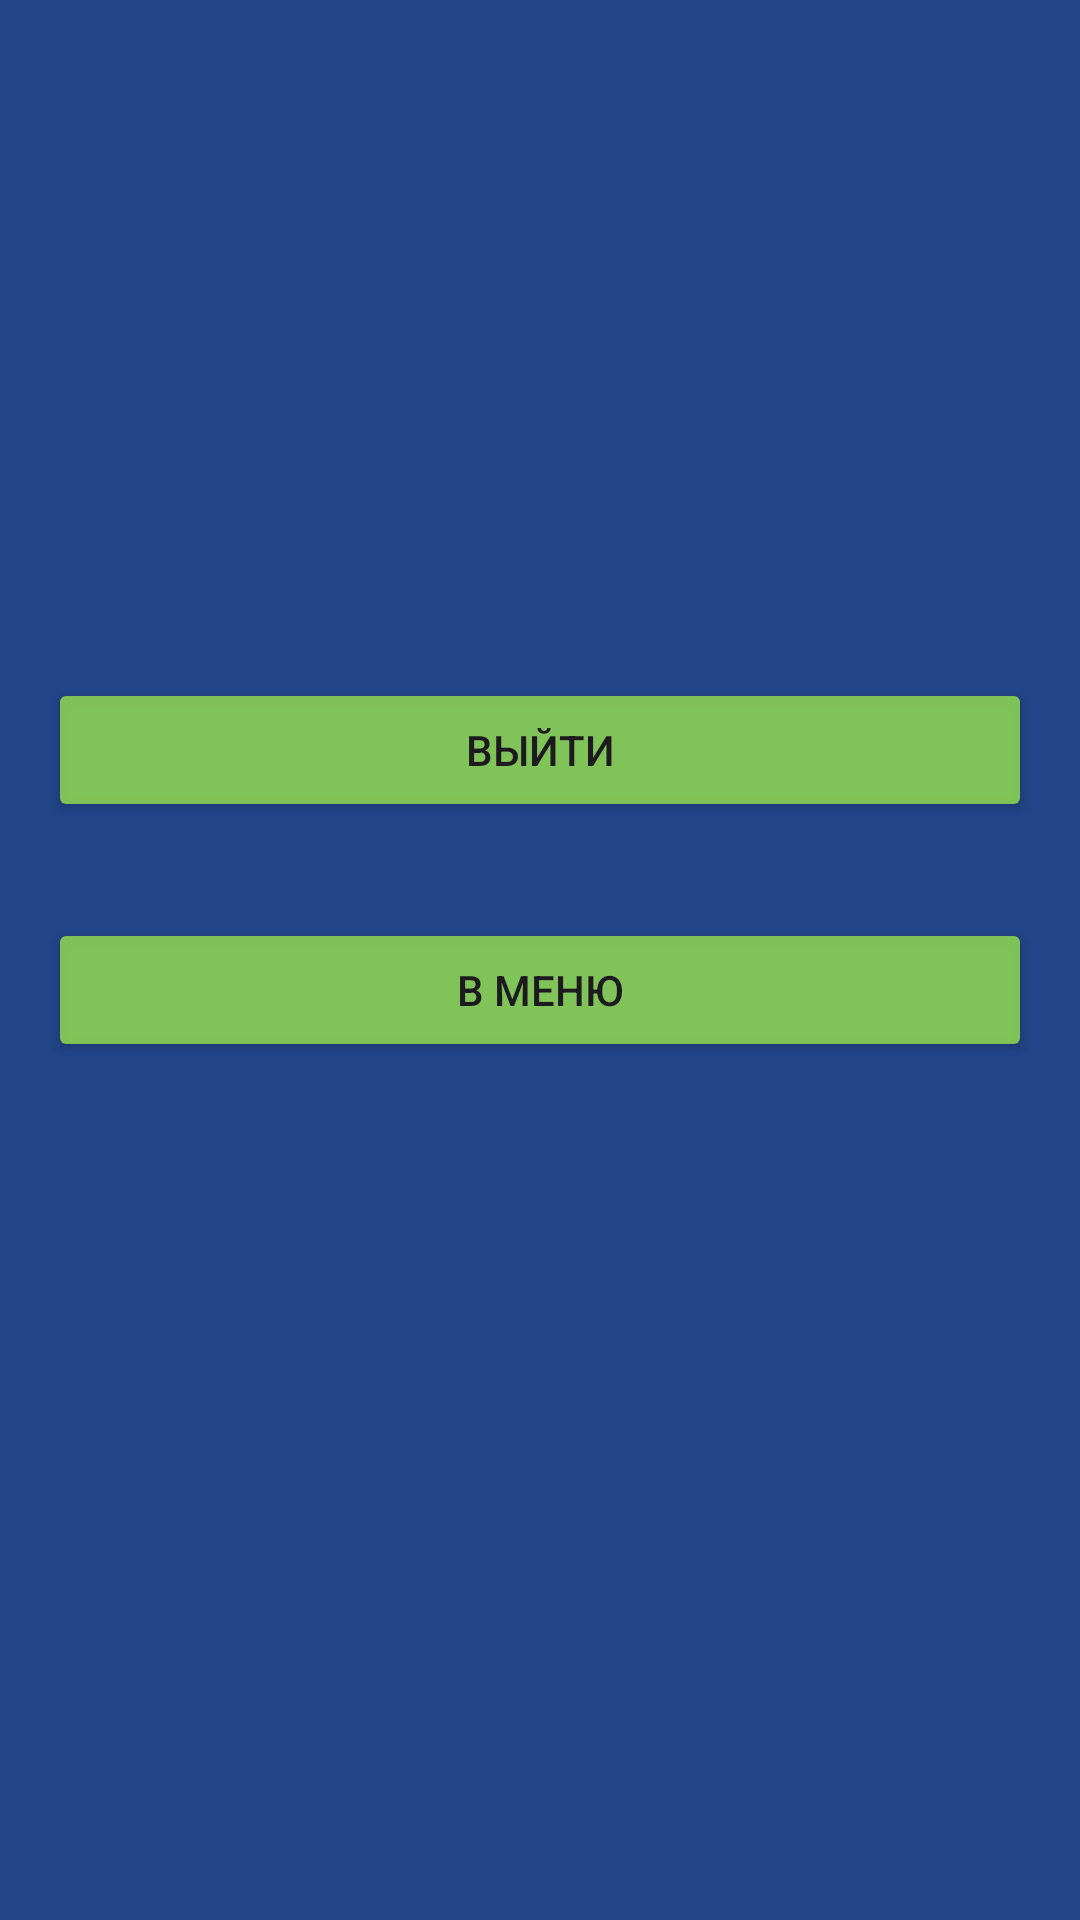

Layout XML and referenced resources for this Android screen:
<!-- AndroidManifest.xml: application theme Theme.FitnesApp -->
<!-- res/layout/activity_profile.xml -->
<?xml version="1.0" encoding="utf-8"?>
<ScrollView xmlns:android="http://schemas.android.com/apk/res/android"
    android:layout_width="match_parent"
    android:layout_height="match_parent"
    android:background="#248">

    <LinearLayout
        android:layout_width="match_parent"
        android:layout_height="wrap_content"
        android:orientation="vertical"
        android:padding="16dp">

        <ProgressBar
            android:id="@+id/progressBar"
            android:layout_width="wrap_content"
            android:layout_height="wrap_content"
            android:layout_gravity="center"
            android:visibility="gone"/>

        <ImageView
            android:id="@+id/ivAvatar"
            android:layout_width="100dp"
            android:layout_height="100dp"
            android:layout_gravity="center"
            android:src="@drawable/ic_launcher_foreground"/>

        <TextView
            android:id="@+id/tvUserName"
            android:layout_width="wrap_content"
            android:layout_height="wrap_content"
            android:layout_gravity="center"
            android:layout_marginTop="16dp"
            android:textSize="24sp"/>

        <TextView
            android:id="@+id/tvUserEmail"
            android:layout_width="wrap_content"
            android:layout_height="wrap_content"
            android:layout_gravity="center"
            android:layout_marginTop="8dp"
            android:textSize="16sp"/>

        <Button
            android:id="@+id/btnLogout"
            android:layout_width="match_parent"
            android:layout_height="wrap_content"
            android:layout_marginTop="32dp"
            android:backgroundTint="#e8c5"
            android:text="Выйти"/>

        <Button
            android:id="@+id/btnMenu"
            android:layout_width="match_parent"
            android:layout_height="wrap_content"
            android:layout_marginTop="32dp"
            android:backgroundTint="#e8c5"
            android:text="В меню"/>

    </LinearLayout>
</ScrollView>
<!-- resources referenced by this layout -->
<resources>
  <style name="Theme.FitnesApp" parent="Base.Theme.FitnesApp" />
  <style name="Base.Theme.FitnesApp" parent="Theme.Material3.DayNight.NoActionBar">
          
          
      </style>
</resources>
